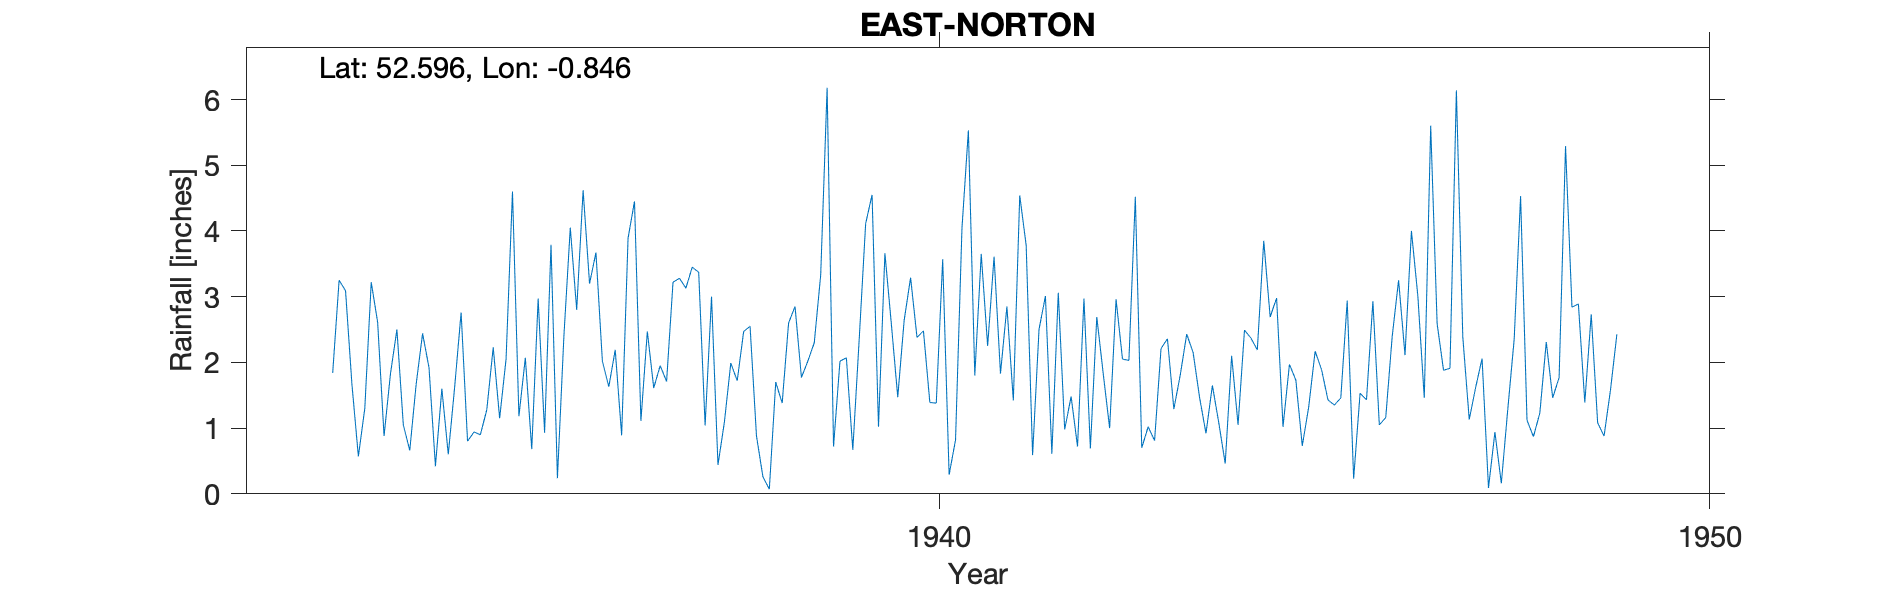

Values plotted in this chart, from the file beside it:
EAST-NORTON, , , , , , , , , , , , , , , , , , , , , , , 
Grid ref, SK7828400391, Long, -0.8457, Lat, 52.6, Elevation, 460, ft, , , , , , , , , , , , , , , 
Station no, 2494/5, , , , , , , , , , , , , , , , , , , , , , 
, 1931, 1932, 1933, 1934, 1935, 1936, 1937, 1938, 1939, 1940, 1941, 1942, 1943, 1944, 1945, 1946, 1947, 1948, 1949, 1950, , , 
January, , , 1.3, 1.6, 1.18, 3.67, 3.22, 2.55, 6.18, 2.64, 3.65, 3.06, 4.52, 1.65, 1.97, 1.43, 1.88, 4.53, 1.08, , , , 
February, , , 3.22, 0.6, 2.07, 2.02, 3.28, 0.88, 0.72, 3.29, 2.25, 0.98, 0.7, 1.08, 1.73, 2.93, 1.91, 1.12, 0.88, , , , 
March, , , 2.61, 1.63, 0.68, 1.63, 3.13, 0.26, 2.02, 2.38, 3.61, 1.48, 1.02, 0.46, 0.73, 1.05, 6.14, 0.87, 1.58, , , , 
April, , , 0.88, 2.76, 2.97, 2.19, 3.45, 0.07, 2.07, 2.48, 1.83, 0.72, 0.81, 2.1, 1.32, 1.16, 2.39, 1.23, 2.43, , , , 
May, , , 1.83, 0.8, 0.93, 0.89, 3.37, 1.7, 0.67, 1.39, 2.85, 2.97, 2.21, 1.05, 2.17, 2.39, 1.13, 2.31, , , , , 
June, , , 2.5, 0.94, 3.79, 3.89, 1.04, 1.38, 2.36, 1.38, 1.42, 0.69, 2.36, 2.49, 1.89, 3.25, 1.62, 1.46, , , , , 
July, , , 1.05, 0.9, 0.24, 4.45, 3, 2.6, 4.11, 3.57, 4.54, 2.69, 1.29, 2.37, 1.43, 2.11, 2.06, 1.77, , , , , 
August, , 1.84, 0.66, 1.28, 2.39, 1.11, 0.44, 2.85, 4.55, 0.29, 3.78, 1.83, 1.81, 2.19, 1.35, 4, 0.09, 5.29, , , , , 
September, , 3.25, 1.67, 2.23, 4.05, 2.47, 1.09, 1.77, 1.02, 0.82, 0.59, 1, 2.43, 3.85, 1.46, 3.01, 0.94, 2.84, , , , , 
October, , 3.09, 2.44, 1.15, 2.8, 1.61, 1.99, 2.02, 3.66, 4.04, 2.5, 2.96, 2.15, 2.69, 2.94, 1.46, 0.16, 2.89, , , , , 
November, , 1.66, 1.92, 2.05, 4.62, 1.95, 1.72, 2.3, 2.59, 5.53, 3.01, 2.05, 1.47, 2.98, 0.23, 5.6, 1.28, 1.39, , , , , 
December, , 0.57, 0.42, 4.6, 3.2, 1.71, 2.47, 3.33, 1.47, 1.8, 0.61, 2.03, 0.92, 1.02, 1.53, 2.59, 2.35, 2.73, , , , , 
Total, , , 20.5, 20.54, 28.92, 27.59, 28.2, 21.71, 31.42, 29.61, 30.64, 22.46, 21.69, 23.93, 18.75, 30.98, 21.95, 28.43, , , , , 
